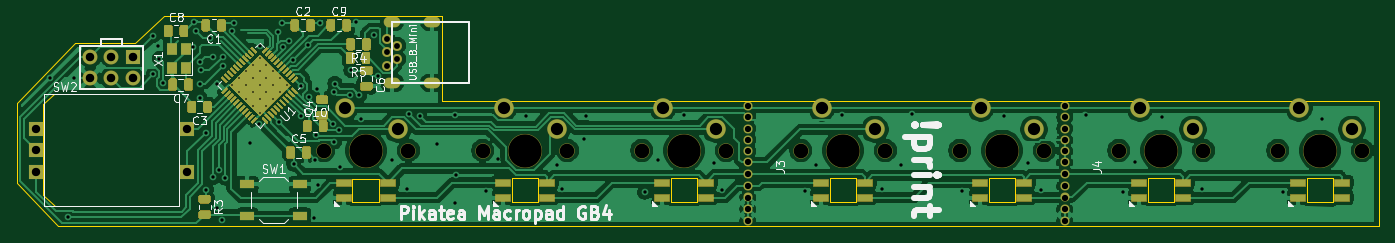
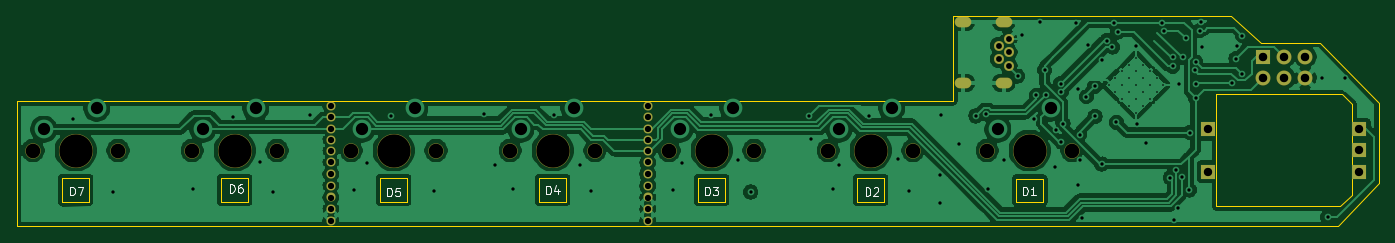
Circuit board: 11 layer files. Board 163.2 x 25.2 mm.
- bottom_copper: Pikatea Macropad GB4-B_Cu.gbr (155488 bytes)
- bottom_mask: Pikatea Macropad GB4-B_Mask.gbr (2555 bytes)
- paste: Pikatea Macropad GB4-B_Paste.gbr (471 bytes)
- bottom_silk: Pikatea Macropad GB4-B_SilkS.gbr (4973 bytes)
- outline: Pikatea Macropad GB4-Edge_Cuts.gbr (2753 bytes)
- top_copper: Pikatea Macropad GB4-F_Cu.gbr (208134 bytes)
- top_mask: Pikatea Macropad GB4-F_Mask.gbr (29009 bytes)
- paste: Pikatea Macropad GB4-F_Paste.gbr (32076 bytes)
- top_silk: Pikatea Macropad GB4-F_SilkS.gbr (28584 bytes)
- drill: Pikatea Macropad GB4-NPTH.drl (631 bytes)
- drill: Pikatea Macropad GB4-PTH.drl (3341 bytes)

=== bottom_copper: Pikatea Macropad GB4-B_Cu.gbr (155488 bytes, source omitted) ===
=== bottom_mask: Pikatea Macropad GB4-B_Mask.gbr ===
%TF.GenerationSoftware,KiCad,Pcbnew,(5.1.6)-1*%
%TF.CreationDate,2022-02-11T00:07:08-06:00*%
%TF.ProjectId,Pikatea Macropad GB4,50696b61-7465-4612-904d-6163726f7061,rev?*%
%TF.SameCoordinates,Original*%
%TF.FileFunction,Soldermask,Bot*%
%TF.FilePolarity,Negative*%
%FSLAX46Y46*%
G04 Gerber Fmt 4.6, Leading zero omitted, Abs format (unit mm)*
G04 Created by KiCad (PCBNEW (5.1.6)-1) date 2022-02-11 00:07:08*
%MOMM*%
%LPD*%
G01*
G04 APERTURE LIST*
%ADD10C,1.100000*%
%ADD11C,4.087800*%
%ADD12C,1.850000*%
%ADD13C,1.800000*%
%ADD14R,1.800000X1.800000*%
%ADD15O,2.000000X1.300000*%
%ADD16C,1.200000*%
G04 APERTURE END LIST*
D10*
%TO.C,J4*%
X214550000Y-113350000D03*
X214550000Y-99600000D03*
X214550000Y-100950000D03*
X214550000Y-102300000D03*
X214550000Y-103650000D03*
X214550000Y-105000000D03*
X214550000Y-111950000D03*
X214550000Y-110550000D03*
X214550000Y-109150000D03*
X214550000Y-107750000D03*
X214550000Y-106350000D03*
%TD*%
%TO.C,J3*%
X176600000Y-113350000D03*
X176600000Y-99600000D03*
X176600000Y-100950000D03*
X176600000Y-102300000D03*
X176600000Y-103650000D03*
X176600000Y-105000000D03*
X176600000Y-111950000D03*
X176600000Y-110550000D03*
X176600000Y-109150000D03*
X176600000Y-107750000D03*
X176600000Y-106350000D03*
%TD*%
D11*
%TO.C,MX7*%
X245150000Y-104920000D03*
D12*
X250230000Y-104920000D03*
X240070000Y-104920000D03*
%TD*%
D11*
%TO.C,MX6*%
X226100000Y-104920000D03*
D12*
X231180000Y-104920000D03*
X221020000Y-104920000D03*
%TD*%
D11*
%TO.C,MX5*%
X207050000Y-104920000D03*
D12*
X212130000Y-104920000D03*
X201970000Y-104920000D03*
%TD*%
D11*
%TO.C,MX4*%
X188000000Y-104920000D03*
D12*
X193080000Y-104920000D03*
X182920000Y-104920000D03*
%TD*%
D11*
%TO.C,MX3*%
X168950000Y-104920000D03*
D12*
X174030000Y-104920000D03*
X163870000Y-104920000D03*
%TD*%
%TO.C,MX2*%
X144820000Y-104920000D03*
X154980000Y-104920000D03*
D11*
X149900000Y-104920000D03*
%TD*%
D12*
%TO.C,MX1*%
X125770000Y-104920000D03*
X135930000Y-104920000D03*
D11*
X130850000Y-104920000D03*
%TD*%
D13*
%TO.C,J1*%
X97810000Y-96240000D03*
X97810000Y-93700000D03*
X100350000Y-96240000D03*
X100350000Y-93700000D03*
X102890000Y-96240000D03*
D14*
X102890000Y-93700000D03*
%TD*%
D15*
%TO.C,J2*%
X133960000Y-89510000D03*
X133960000Y-96810000D03*
D16*
X133360000Y-94760000D03*
X134560000Y-93960000D03*
X133360000Y-93160000D03*
X134560000Y-92360000D03*
X133360000Y-91560000D03*
D15*
X138780000Y-96810000D03*
X138780000Y-89510000D03*
%TD*%
D14*
%TO.C,SW2*%
X109450000Y-102360000D03*
X109450000Y-107440000D03*
X91350000Y-104900000D03*
X91350000Y-102360000D03*
X91350000Y-107440000D03*
%TD*%
M02*

=== paste: Pikatea Macropad GB4-B_Paste.gbr ===
%TF.GenerationSoftware,KiCad,Pcbnew,(5.1.6)-1*%
%TF.CreationDate,2022-02-11T00:07:08-06:00*%
%TF.ProjectId,Pikatea Macropad GB4,50696b61-7465-4612-904d-6163726f7061,rev?*%
%TF.SameCoordinates,Original*%
%TF.FileFunction,Paste,Bot*%
%TF.FilePolarity,Positive*%
%FSLAX46Y46*%
G04 Gerber Fmt 4.6, Leading zero omitted, Abs format (unit mm)*
G04 Created by KiCad (PCBNEW (5.1.6)-1) date 2022-02-11 00:07:08*
%MOMM*%
%LPD*%
G01*
G04 APERTURE LIST*
G04 APERTURE END LIST*
M02*

=== bottom_silk: Pikatea Macropad GB4-B_SilkS.gbr ===
%TF.GenerationSoftware,KiCad,Pcbnew,(5.1.6)-1*%
%TF.CreationDate,2022-02-11T00:07:08-06:00*%
%TF.ProjectId,Pikatea Macropad GB4,50696b61-7465-4612-904d-6163726f7061,rev?*%
%TF.SameCoordinates,Original*%
%TF.FileFunction,Legend,Bot*%
%TF.FilePolarity,Positive*%
%FSLAX46Y46*%
G04 Gerber Fmt 4.6, Leading zero omitted, Abs format (unit mm)*
G04 Created by KiCad (PCBNEW (5.1.6)-1) date 2022-02-11 00:07:08*
%MOMM*%
%LPD*%
G01*
G04 APERTURE LIST*
%ADD10C,0.150000*%
G04 APERTURE END LIST*
%TO.C,D5*%
D10*
X207788095Y-110392380D02*
X207788095Y-109392380D01*
X207550000Y-109392380D01*
X207407142Y-109440000D01*
X207311904Y-109535238D01*
X207264285Y-109630476D01*
X207216666Y-109820952D01*
X207216666Y-109963809D01*
X207264285Y-110154285D01*
X207311904Y-110249523D01*
X207407142Y-110344761D01*
X207550000Y-110392380D01*
X207788095Y-110392380D01*
X206311904Y-109392380D02*
X206788095Y-109392380D01*
X206835714Y-109868571D01*
X206788095Y-109820952D01*
X206692857Y-109773333D01*
X206454761Y-109773333D01*
X206359523Y-109820952D01*
X206311904Y-109868571D01*
X206264285Y-109963809D01*
X206264285Y-110201904D01*
X206311904Y-110297142D01*
X206359523Y-110344761D01*
X206454761Y-110392380D01*
X206692857Y-110392380D01*
X206788095Y-110344761D01*
X206835714Y-110297142D01*
%TO.C,D7*%
X245788095Y-110302380D02*
X245788095Y-109302380D01*
X245550000Y-109302380D01*
X245407142Y-109350000D01*
X245311904Y-109445238D01*
X245264285Y-109540476D01*
X245216666Y-109730952D01*
X245216666Y-109873809D01*
X245264285Y-110064285D01*
X245311904Y-110159523D01*
X245407142Y-110254761D01*
X245550000Y-110302380D01*
X245788095Y-110302380D01*
X244883333Y-109302380D02*
X244216666Y-109302380D01*
X244645238Y-110302380D01*
%TO.C,D6*%
X226638095Y-109952380D02*
X226638095Y-108952380D01*
X226400000Y-108952380D01*
X226257142Y-109000000D01*
X226161904Y-109095238D01*
X226114285Y-109190476D01*
X226066666Y-109380952D01*
X226066666Y-109523809D01*
X226114285Y-109714285D01*
X226161904Y-109809523D01*
X226257142Y-109904761D01*
X226400000Y-109952380D01*
X226638095Y-109952380D01*
X225209523Y-108952380D02*
X225400000Y-108952380D01*
X225495238Y-109000000D01*
X225542857Y-109047619D01*
X225638095Y-109190476D01*
X225685714Y-109380952D01*
X225685714Y-109761904D01*
X225638095Y-109857142D01*
X225590476Y-109904761D01*
X225495238Y-109952380D01*
X225304761Y-109952380D01*
X225209523Y-109904761D01*
X225161904Y-109857142D01*
X225114285Y-109761904D01*
X225114285Y-109523809D01*
X225161904Y-109428571D01*
X225209523Y-109380952D01*
X225304761Y-109333333D01*
X225495238Y-109333333D01*
X225590476Y-109380952D01*
X225638095Y-109428571D01*
X225685714Y-109523809D01*
%TO.C,D4*%
X188738095Y-110142380D02*
X188738095Y-109142380D01*
X188500000Y-109142380D01*
X188357142Y-109190000D01*
X188261904Y-109285238D01*
X188214285Y-109380476D01*
X188166666Y-109570952D01*
X188166666Y-109713809D01*
X188214285Y-109904285D01*
X188261904Y-109999523D01*
X188357142Y-110094761D01*
X188500000Y-110142380D01*
X188738095Y-110142380D01*
X187309523Y-109475714D02*
X187309523Y-110142380D01*
X187547619Y-109094761D02*
X187785714Y-109809047D01*
X187166666Y-109809047D01*
%TO.C,D3*%
X169688095Y-110242380D02*
X169688095Y-109242380D01*
X169450000Y-109242380D01*
X169307142Y-109290000D01*
X169211904Y-109385238D01*
X169164285Y-109480476D01*
X169116666Y-109670952D01*
X169116666Y-109813809D01*
X169164285Y-110004285D01*
X169211904Y-110099523D01*
X169307142Y-110194761D01*
X169450000Y-110242380D01*
X169688095Y-110242380D01*
X168783333Y-109242380D02*
X168164285Y-109242380D01*
X168497619Y-109623333D01*
X168354761Y-109623333D01*
X168259523Y-109670952D01*
X168211904Y-109718571D01*
X168164285Y-109813809D01*
X168164285Y-110051904D01*
X168211904Y-110147142D01*
X168259523Y-110194761D01*
X168354761Y-110242380D01*
X168640476Y-110242380D01*
X168735714Y-110194761D01*
X168783333Y-110147142D01*
%TO.C,D2*%
X150488095Y-110342380D02*
X150488095Y-109342380D01*
X150250000Y-109342380D01*
X150107142Y-109390000D01*
X150011904Y-109485238D01*
X149964285Y-109580476D01*
X149916666Y-109770952D01*
X149916666Y-109913809D01*
X149964285Y-110104285D01*
X150011904Y-110199523D01*
X150107142Y-110294761D01*
X150250000Y-110342380D01*
X150488095Y-110342380D01*
X149535714Y-109437619D02*
X149488095Y-109390000D01*
X149392857Y-109342380D01*
X149154761Y-109342380D01*
X149059523Y-109390000D01*
X149011904Y-109437619D01*
X148964285Y-109532857D01*
X148964285Y-109628095D01*
X149011904Y-109770952D01*
X149583333Y-110342380D01*
X148964285Y-110342380D01*
%TO.C,D1*%
X131638095Y-110242380D02*
X131638095Y-109242380D01*
X131400000Y-109242380D01*
X131257142Y-109290000D01*
X131161904Y-109385238D01*
X131114285Y-109480476D01*
X131066666Y-109670952D01*
X131066666Y-109813809D01*
X131114285Y-110004285D01*
X131161904Y-110099523D01*
X131257142Y-110194761D01*
X131400000Y-110242380D01*
X131638095Y-110242380D01*
X130114285Y-110242380D02*
X130685714Y-110242380D01*
X130400000Y-110242380D02*
X130400000Y-109242380D01*
X130495238Y-109385238D01*
X130590476Y-109480476D01*
X130685714Y-109528095D01*
%TD*%
M02*

=== outline: Pikatea Macropad GB4-Edge_Cuts.gbr ===
%TF.GenerationSoftware,KiCad,Pcbnew,(5.1.6)-1*%
%TF.CreationDate,2022-02-11T00:07:08-06:00*%
%TF.ProjectId,Pikatea Macropad GB4,50696b61-7465-4612-904d-6163726f7061,rev?*%
%TF.SameCoordinates,Original*%
%TF.FileFunction,Profile,NP*%
%FSLAX46Y46*%
G04 Gerber Fmt 4.6, Leading zero omitted, Abs format (unit mm)*
G04 Created by KiCad (PCBNEW (5.1.6)-1) date 2022-02-11 00:07:08*
%MOMM*%
%LPD*%
G01*
G04 APERTURE LIST*
%TA.AperFunction,Profile*%
%ADD10C,0.050000*%
%TD*%
G04 APERTURE END LIST*
D10*
X246750000Y-111100000D02*
X243550000Y-111050000D01*
X246750000Y-108250000D02*
X246750000Y-111100000D01*
X243550000Y-108250000D02*
X246750000Y-108250000D01*
X243550000Y-111050000D02*
X243550000Y-108250000D01*
X227700000Y-108250000D02*
X224500000Y-108250000D01*
X227700000Y-111050000D02*
X227700000Y-108250000D01*
X224500000Y-111050000D02*
X227700000Y-111050000D01*
X224500000Y-108250000D02*
X224500000Y-111050000D01*
X208650000Y-108250000D02*
X205450000Y-108250000D01*
X208650000Y-111050000D02*
X208650000Y-108250000D01*
X205450000Y-111050000D02*
X208650000Y-111050000D01*
X205450000Y-108250000D02*
X205450000Y-111050000D01*
X186400000Y-108250000D02*
X186400000Y-111050000D01*
X189600000Y-108250000D02*
X186400000Y-108250000D01*
X189600000Y-111050000D02*
X189600000Y-108250000D01*
X186400000Y-111050000D02*
X189600000Y-111050000D01*
X170550000Y-108250000D02*
X167350000Y-108250000D01*
X170550000Y-111050000D02*
X170550000Y-108250000D01*
X167350000Y-111050000D02*
X170550000Y-111050000D01*
X167350000Y-108250000D02*
X167350000Y-111050000D01*
X151500000Y-108250000D02*
X148300000Y-108250000D01*
X151500000Y-111050000D02*
X151500000Y-108250000D01*
X148300000Y-111050000D02*
X151500000Y-111050000D01*
X148300000Y-108250000D02*
X148300000Y-111050000D01*
X252200000Y-99000000D02*
X252200000Y-114000000D01*
X132450000Y-108300000D02*
X129200000Y-108300000D01*
X132450000Y-111050000D02*
X132450000Y-108300000D01*
X129200000Y-111050000D02*
X132450000Y-111050000D01*
X129200000Y-108300000D02*
X129200000Y-111050000D01*
X92202000Y-99314000D02*
X93472000Y-98200000D01*
X140000000Y-88800000D02*
X140000000Y-99000000D01*
X140000000Y-99000000D02*
X252200000Y-99000000D01*
X103124000Y-92000000D02*
X106700000Y-88800000D01*
X96012000Y-92000000D02*
X103124000Y-92000000D01*
X89000000Y-99200000D02*
X96012000Y-92000000D01*
X89000000Y-108800000D02*
X93900000Y-114000000D01*
X93600000Y-111600000D02*
X108500000Y-111600000D01*
X92202000Y-110236000D02*
X93600000Y-111600000D01*
X92202000Y-99314000D02*
X92202000Y-110236000D01*
X108500000Y-98200000D02*
X93472000Y-98200000D01*
X108500000Y-111600000D02*
X108500000Y-98200000D01*
X140000000Y-88800000D02*
X106700000Y-88800000D01*
X89000000Y-99200000D02*
X89000000Y-108800000D01*
X252200000Y-114000000D02*
X93900000Y-114000000D01*
M02*

=== top_copper: Pikatea Macropad GB4-F_Cu.gbr (208134 bytes, source omitted) ===
=== top_mask: Pikatea Macropad GB4-F_Mask.gbr (29009 bytes, source omitted) ===
=== paste: Pikatea Macropad GB4-F_Paste.gbr (32076 bytes, source omitted) ===
=== top_silk: Pikatea Macropad GB4-F_SilkS.gbr (28584 bytes, source omitted) ===
=== drill: Pikatea Macropad GB4-NPTH.drl ===
M48
; DRILL file {KiCad (5.1.6)-1} date 02/11/22 00:07:10
; FORMAT={-:-/ absolute / inch / decimal}
; #@! TF.CreationDate,2022-02-11T00:07:10-06:00
; #@! TF.GenerationSoftware,Kicad,Pcbnew,(5.1.6)-1
; #@! TF.FileFunction,NonPlated,1,2,NPTH
FMAT,2
INCH
T1C0.0689
T2C0.1570
%
G90
G05
T1
X8.7016Y-4.1307
X5.7016Y-4.1307
X6.1016Y-4.1307
X9.4516Y-4.1307
X9.8516Y-4.1307
X6.4516Y-4.1307
X6.8516Y-4.1307
X7.9516Y-4.1307
X8.3516Y-4.1307
X7.2016Y-4.1307
X7.6016Y-4.1307
X9.1016Y-4.1307
X4.9516Y-4.1307
X5.3516Y-4.1307
T2
X9.6516Y-4.1307
X6.6516Y-4.1307
X8.1516Y-4.1307
X7.4016Y-4.1307
X8.9016Y-4.1307
X5.1516Y-4.1307
X5.9016Y-4.1307
T0
M30

=== drill: Pikatea Macropad GB4-PTH.drl ===
M48
; DRILL file {KiCad (5.1.6)-1} date 02/11/22 00:07:10
; FORMAT={-:-/ absolute / inch / decimal}
; #@! TF.CreationDate,2022-02-11T00:07:10-06:00
; #@! TF.GenerationSoftware,Kicad,Pcbnew,(5.1.6)-1
; #@! TF.FileFunction,Plated,1,2,PTH
FMAT,2
INCH
T1C0.0079
T2C0.0157
T3C0.0276
T4C0.0295
T5C0.0315
T6C0.0394
T7C0.0400
T8C0.0579
%
G90
G05
T1
X4.5198Y-3.8224
X4.5521Y-3.7901
X4.5521Y-3.8548
X4.5845Y-3.7577
X4.5845Y-3.8224
X4.5845Y-3.8872
X4.6168Y-3.7254
X4.6168Y-3.7901
X4.6168Y-3.8548
X4.6168Y-3.9195
X4.6492Y-3.693
X4.6492Y-3.7577
X4.6492Y-3.8224
X4.6492Y-3.8872
X4.6492Y-3.9519
X4.6816Y-3.7254
X4.6816Y-3.7901
X4.6816Y-3.8548
X4.6816Y-3.9195
X4.7139Y-3.7577
X4.7139Y-3.8224
X4.7139Y-3.8872
X4.7463Y-3.7901
X4.7463Y-3.8548
X4.7787Y-3.8224
T2
X3.6614Y-3.7894
X3.7449Y-4.4459
X3.772Y-3.789
X4.1476Y-3.5886
X4.1476Y-3.7713
X4.1713Y-3.6398
X4.1772Y-3.6969
X4.1944Y-3.8145
X4.3376Y-3.6446
X4.3406Y-3.5256
X4.3484Y-3.565
X4.3661Y-3.8169
X4.3681Y-3.7126
X4.3681Y-3.8839
X4.3711Y-3.7519
X4.3967Y-4.0459
X4.3976Y-4.3169
X4.4158Y-3.6
X4.4291Y-3.6909
X4.4311Y-4.2579
X4.4469Y-3.8189
X4.4508Y-4.4016
X4.4596Y-4.2234
X4.4705Y-4.4606
X4.4754Y-3.689
X4.4764Y-3.7343
X4.4882Y-4.2601
X4.5172Y-3.5665
X4.5276Y-3.5276
X4.6043Y-4.0965
X4.6447Y-4.0078
X4.6496Y-3.6398
X4.7358Y-3.5716
X4.7417Y-3.9985
X4.7539Y-3.5276
X4.7608Y-3.6427
X4.7874Y-3.6122
X4.8092Y-3.7029
X4.811Y-4.1949
X4.8428Y-3.9701
X4.8445Y-3.8287
X4.8781Y-3.634
X4.8834Y-3.8771
X4.9055Y-4.4488
X4.9114Y-4.1752
X4.9151Y-4.0569
X4.9213Y-3.8386
X4.9232Y-4.2933
X4.9331Y-3.5295
X4.994Y-4.004
X5.002Y-3.8543
X5.002Y-4.0906
X5.0046Y-3.815
X5.0256Y-4.0335
X5.0295Y-4.2106
X5.0759Y-3.8673
X5.0807Y-3.752
X5.1043Y-3.5256
X5.12Y-3.871
X5.1299Y-3.9823
X5.1874Y-3.5866
X5.2083Y-3.7799
X5.2717Y-4.1772
X5.3465Y-4.313
X5.3563Y-3.9593
X5.4047Y-3.9673
X5.4862Y-4.1004
X5.5689Y-3.9646
X5.5728Y-4.3799
X5.5748Y-4.2441
X5.7185Y-4.3209
X5.7717Y-4.1693
X5.9075Y-3.9665
X6.0512Y-4.2008
X6.0768Y-4.313
X6.1811Y-4.0787
X6.1909Y-3.9685
X6.4665Y-4.3268
X6.5276Y-4.1732
X6.6535Y-3.9626
X6.7913Y-4.189
X6.8327Y-4.315
X7.2224Y-4.3209
X7.2717Y-4.1969
X7.3957Y-3.9626
X7.5866Y-4.313
X7.6732Y-4.1969
X7.7264Y-3.9587
X7.9606Y-4.3228
X8.1614Y-3.9665
X8.2756Y-4.189
X8.3366Y-4.315
X8.5453Y-3.9646
X8.7224Y-4.3268
X8.7795Y-4.185
X8.9075Y-3.9705
X9.0965Y-4.311
X9.4764Y-4.3287
X9.6614Y-3.9823
T3
X5.2504Y-3.6047
X5.2504Y-3.6677
X5.2504Y-3.7307
X5.2976Y-3.6362
X5.2976Y-3.6992
T4
X6.9528Y-3.9213
X6.9528Y-3.9744
X6.9528Y-4.0276
X6.9528Y-4.0807
X6.9528Y-4.1339
X6.9528Y-4.187
X6.9528Y-4.2421
X6.9528Y-4.2972
X6.9528Y-4.3524
X6.9528Y-4.4075
X6.9528Y-4.4626
X8.4469Y-3.9213
X8.4469Y-3.9744
X8.4469Y-4.0276
X8.4469Y-4.0807
X8.4469Y-4.1339
X8.4469Y-4.187
X8.4469Y-4.2421
X8.4469Y-4.2972
X8.4469Y-4.3524
X8.4469Y-4.4075
X8.4469Y-4.4626
T6
X3.5965Y-4.0299
X3.5965Y-4.1299
X3.5965Y-4.2299
X4.3091Y-4.0299
X4.3091Y-4.2299
T7
X3.8508Y-3.689
X3.8508Y-3.789
X3.9508Y-3.689
X3.9508Y-3.789
X4.0508Y-3.689
X4.0508Y-3.789
T8
X5.0516Y-3.9307
X5.3016Y-4.0307
X5.8016Y-3.9307
X6.0516Y-4.0307
X9.5516Y-3.9307
X9.8016Y-4.0307
X6.5516Y-3.9307
X6.8016Y-4.0307
X8.0516Y-3.9307
X8.3016Y-4.0307
X7.3016Y-3.9307
X7.5516Y-4.0307
X8.8016Y-3.9307
X9.0516Y-4.0307
T5
G00X5.2602Y-3.524
M15
G01X5.2878Y-3.524
M16
G05
G00X5.2602Y-3.8114
M15
G01X5.2878Y-3.8114
M16
G05
G00X5.45Y-3.524
M15
G01X5.4776Y-3.524
M16
G05
G00X5.45Y-3.8114
M15
G01X5.4776Y-3.8114
M16
G05
T0
M30

